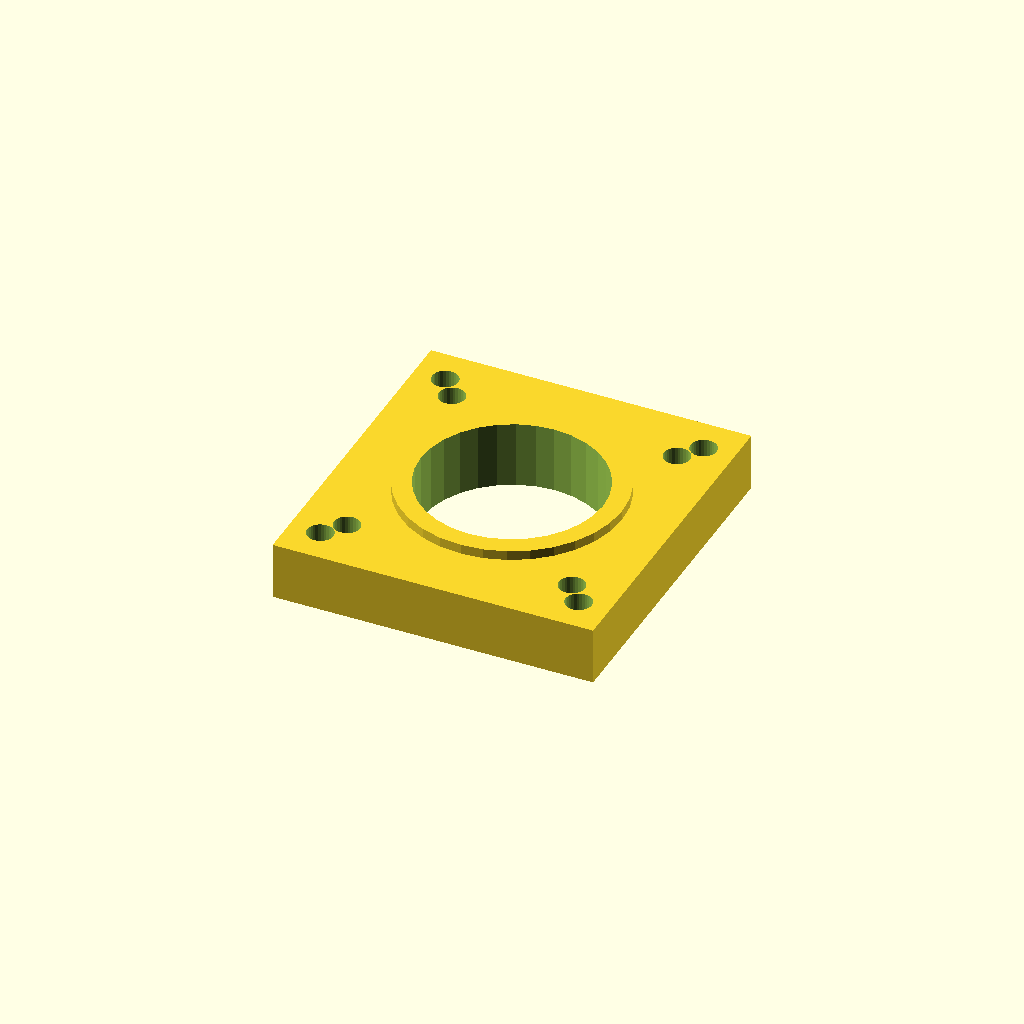
Cell 1 — every parameter at its default value.
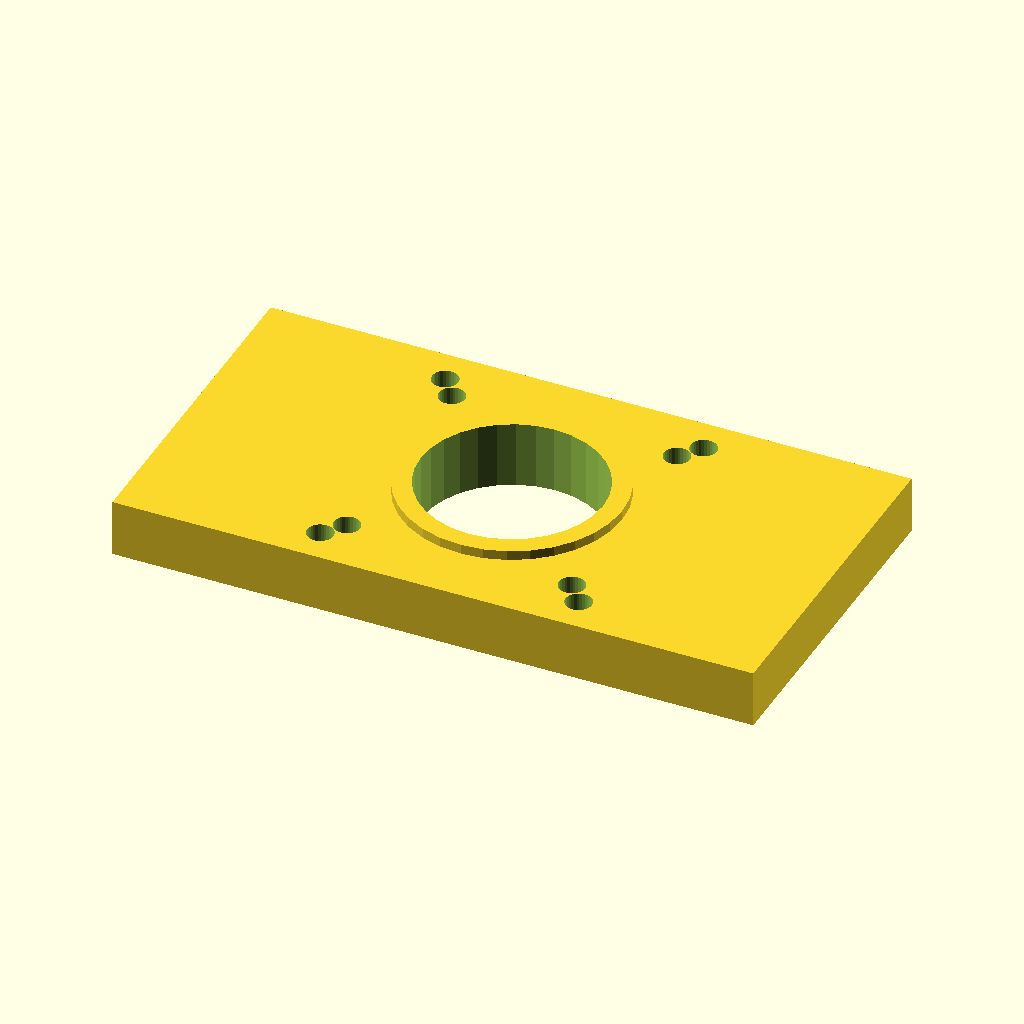
Cell 2 — mount_w set to 134.28, the other parameters unchanged.
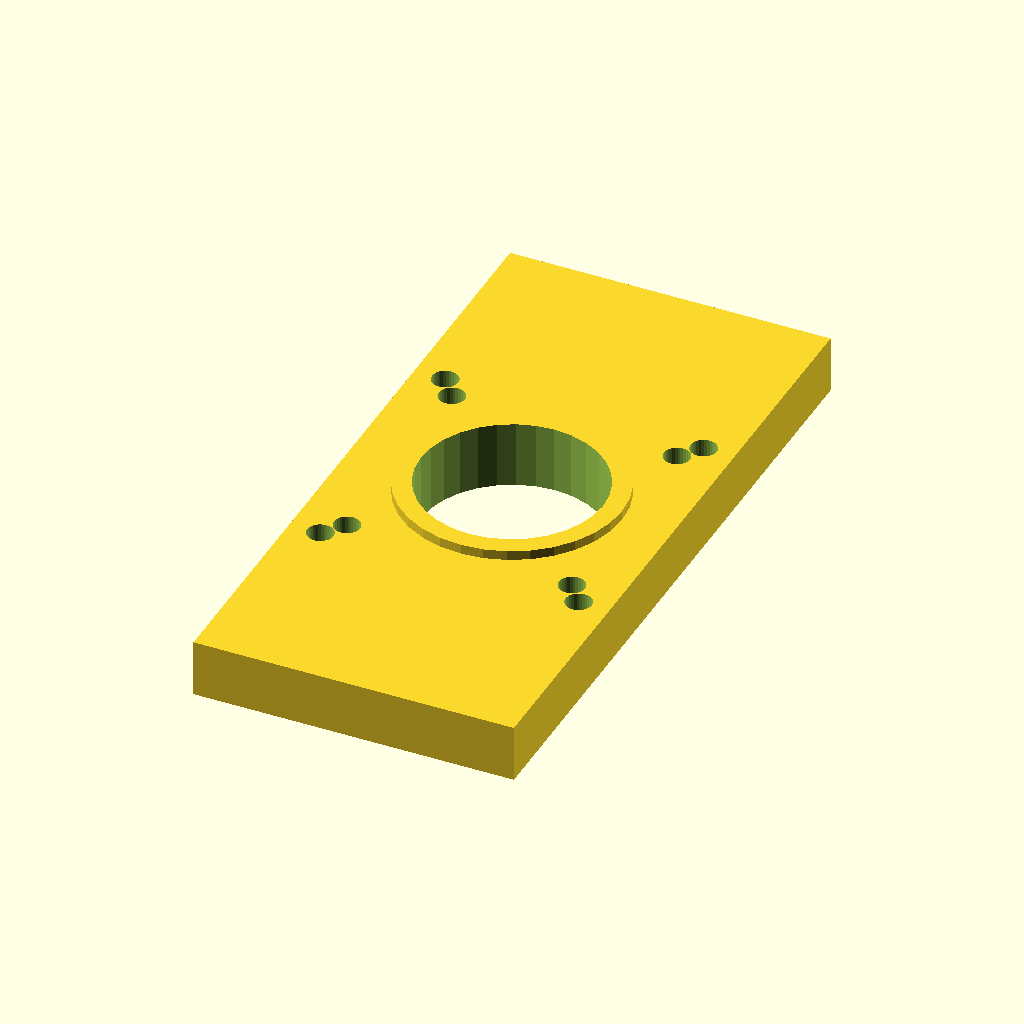
Cell 3: mount_d = 142.28 (everything else at default).
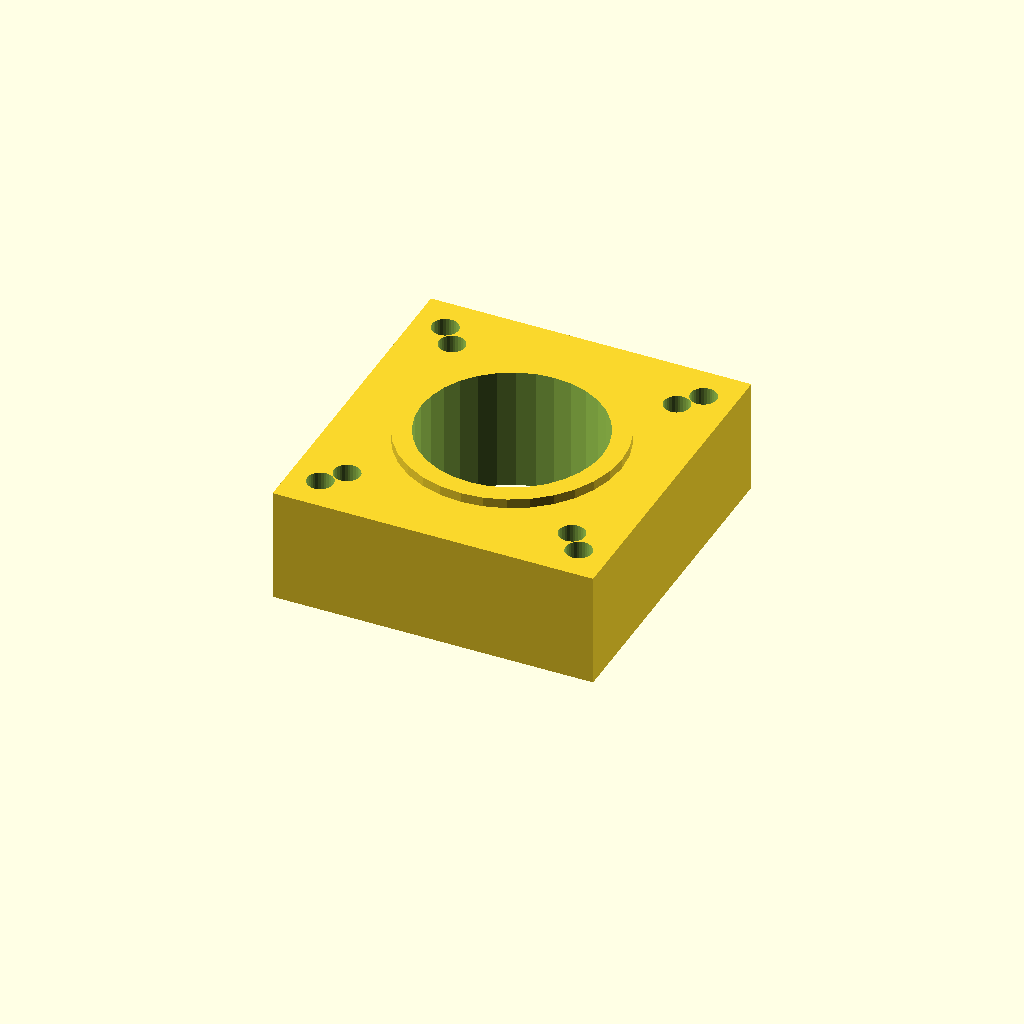
Cell 4: the same model with mat_t = 24.
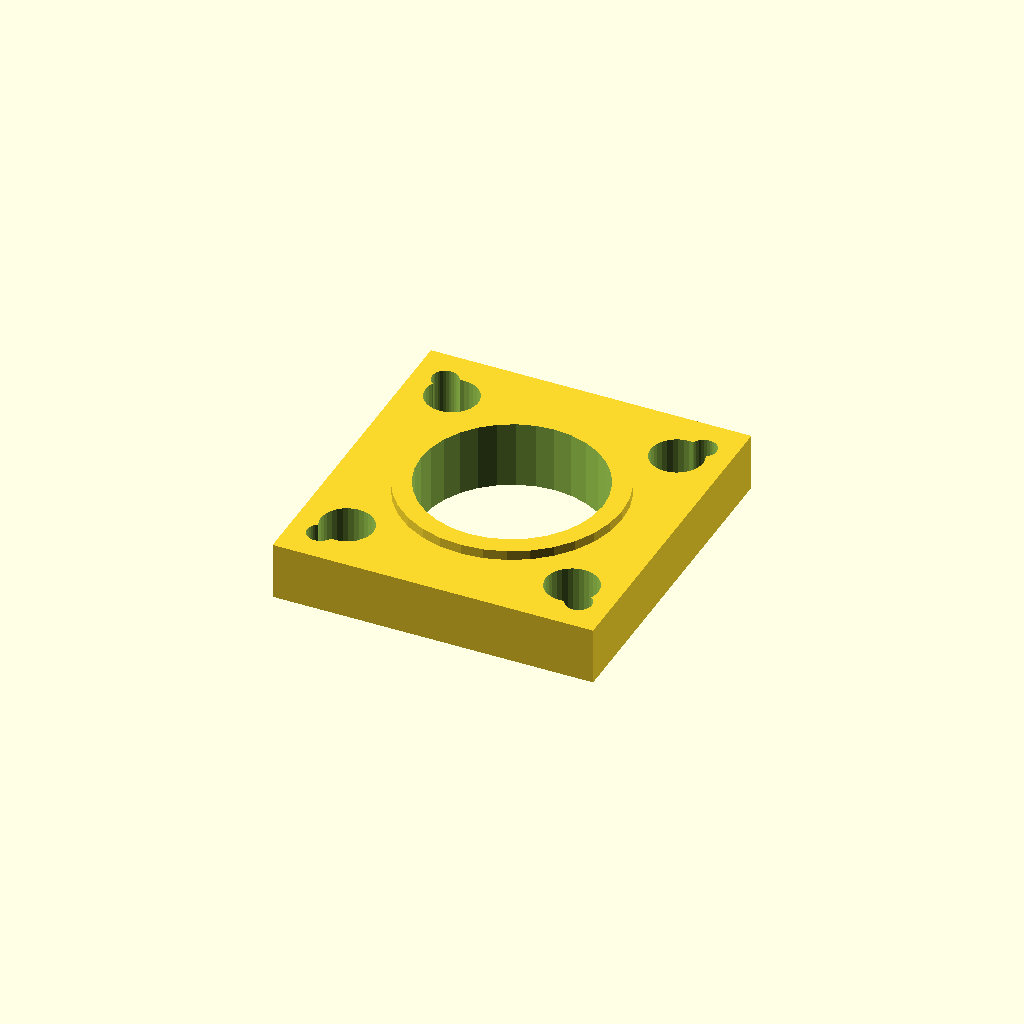
Cell 5 — motor_d set to 11, the other parameters unchanged.
One fixed orthographic camera (rotation 55°, 0°, 25°; colour scheme Cornfield) for every cell.
The OpenSCAD source (optional_data/data/gen2/motormounts/part_0008.scad):
$fn = 32;

// ----------------------------------------------------------------------
// Motor mount plate: NEMA23, 67.14 x 71.14 x 14 mm
// ----------------------------------------------------------------------

// --- parameters (mm) ---
mount_w = 67.14;          // plate length, X
mount_d = 71.14;          // plate width, Y
mat_t = 12;               // plate thickness
motor_pitch = 47.14;      // NEMA23 bolt spacing
motor_d = 5.5;            // NEMA23 screw clearance
center_bore = 38.1;       // pilot boss bore
boss_d = 46.1;            // raised pilot ring
boss_h = 2;               // raised pilot ring height
second_d = 5.5;           // second fastener hole

module plate() {
  translate([-mount_w / 2, -mount_d / 2, 0]) cube([mount_w, mount_d, mat_t]);
}

module motor_holes() {
  for (sx = [-1, 1]) for (sy = [-1, 1])
    translate([sx * motor_pitch / 2, sy * motor_pitch / 2, -1])
      cylinder(h = mat_t + 2, d = motor_d);
}
module pilot_ring() {
  translate([0, 0, mat_t - 1]) cylinder(h = boss_h + 1, d = boss_d);
}

difference() {
  union() {
    plate();
    pilot_ring();
  }
  motor_holes();
  translate([0, 0, -1]) cylinder(h = mat_t + boss_h + 2, d = center_bore);
  for (sx = [-1, 1]) for (sy = [-1, 1])
    translate([sx * 27.07, sy * 28.07, -1]) cylinder(h = mat_t + 2, d = second_d);
}
Customizer parameters (derived from the source; name, type, default, range or options):
mount_w: number, default 67.14
mount_d: number, default 71.14
mat_t: number, default 12
motor_pitch: number, default 47.14
motor_d: number, default 5.5
center_bore: number, default 38.1
boss_d: number, default 46.1
boss_h: number, default 2
second_d: number, default 5.5
